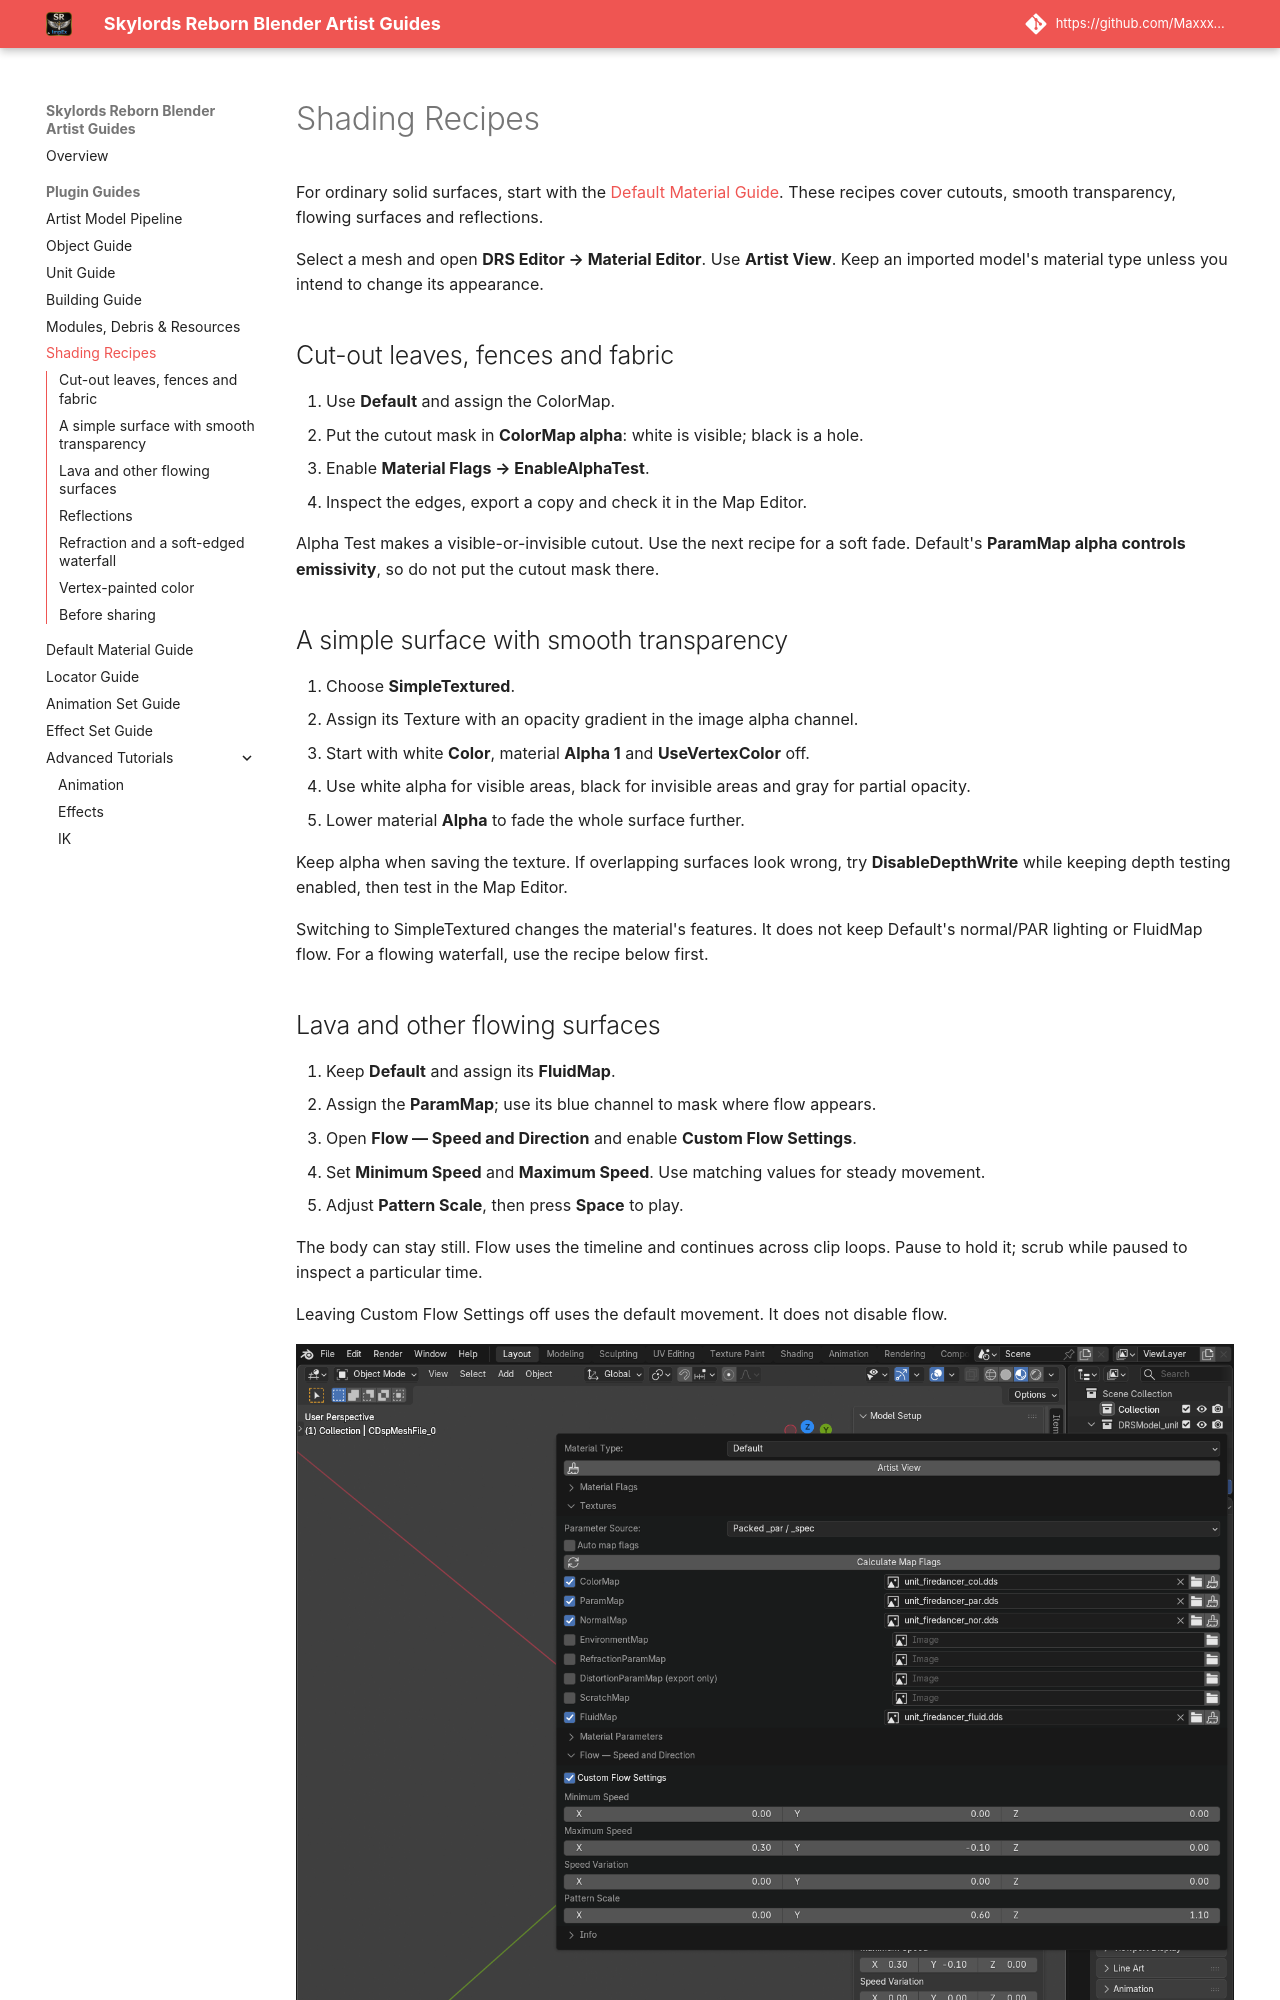

repository: Maxxxel/SR-ImpEx-for-Blender · page: plugin/advanced_shading_guide/index.html · generator: mkdocs

# Shading Recipes

For ordinary solid surfaces, start with the [Default Material Guide](material_artist_workflow.md).
These recipes cover cutouts, smooth transparency, flowing surfaces and reflections.

Select a mesh and open **DRS Editor → Material Editor**. Use **Artist View**.
Keep an imported model's material type unless you intend to change its appearance.

## Cut-out leaves, fences and fabric

1. Use **Default** and assign the ColorMap.
2. Put the cutout mask in **ColorMap alpha**: white is visible; black is a hole.
3. Enable **Material Flags → EnableAlphaTest**.
4. Inspect the edges, export a copy and check it in the Map Editor.

Alpha Test makes a visible-or-invisible cutout. Use the next recipe for a soft fade.
Default's **ParamMap alpha controls emissivity**, so do not put the cutout mask there.

## A simple surface with smooth transparency

1. Choose **SimpleTextured**.
2. Assign its Texture with an opacity gradient in the image alpha channel.
3. Start with white **Color**, material **Alpha 1** and **UseVertexColor** off.
4. Use white alpha for visible areas, black for invisible areas and gray for partial opacity.
5. Lower material **Alpha** to fade the whole surface further.

Keep alpha when saving the texture. If overlapping surfaces look wrong, try
**DisableDepthWrite** while keeping depth testing enabled, then test in the Map Editor.

Switching to SimpleTextured changes the material's features. It does not keep
Default's normal/PAR lighting or FluidMap flow. For a flowing waterfall, use
the recipe below first.

## Lava and other flowing surfaces

1. Keep **Default** and assign its **FluidMap**.
2. Assign the **ParamMap**; use its blue channel to mask where flow appears.
3. Open **Flow — Speed and Direction** and enable **Custom Flow Settings**.
4. Set **Minimum Speed** and **Maximum Speed**. Use matching values for steady movement.
5. Adjust **Pattern Scale**, then press **Space** to play.

The body can stay still. Flow uses the timeline and continues across clip loops.
Pause to hold it; scrub while paused to inspect a particular time.

Leaving Custom Flow Settings off uses the default movement. It does not disable flow.

[![Default material with FluidMap enabled and editable flow controls](../assets/images/guides/editors/material.png)](../assets/images/guides/editors/material.png)

??? tip "Flow while rendering"
    Render frames use timeline time. The same frame gives the same flow pattern.
    A continuously playing viewport can look different after several animation loops.

## Reflections

1. Enable **UseEnvironmentMap**.
2. Assign an **EnvironmentMap**, or choose **Use Bundled Environment** when shown.
3. Use **Render Setup → Add Render** and inspect the whole model in **Rendered** shading.

The game's lighting and environment can differ. Check the final reflection in
the intended map.

## Refraction and a soft-edged waterfall

For a waterfall that already flows, keep its **Default** material and FluidMap.

1. Assign **RefractionParamMap**.
2. Start with white **RefractionColor** and **RefractionScale 0**.
3. Use neutral RG and black B in the refraction map for the first test.
4. Increase its alpha near the soft edge to add the background there.
5. Reduce the water contribution in that same area. Fade the ParamMap blue flow
   mask and check that the ColorMap and glow do not leave a solid edge.
6. Disable Alpha Test for this soft-edge test.
7. Check the edge before adding subtle distortion with RefractionScale.

Refraction-map alpha adds background; it does not automatically hide the water.
Keep the rest of the material dark enough at the faded edge. Test the finished
waterfall in the Map Editor.

??? info "Advanced: refraction texture channels"
    For this Default refraction setup, **RG** controls the background distortion,
    **B** contributes blur/mip bias, and **alpha** contributes filtered background.

    The Blender camera preview reproduces part of this. The B-channel blur,
    overlapping layers and viewport appearance still differ from the game.
    For effects containing refraction meshes, **Update Preview → Add Render → F12**
    gives the more complete supported preview. See the
    [Effect Set Guide](advanced_effects_guide.md).
